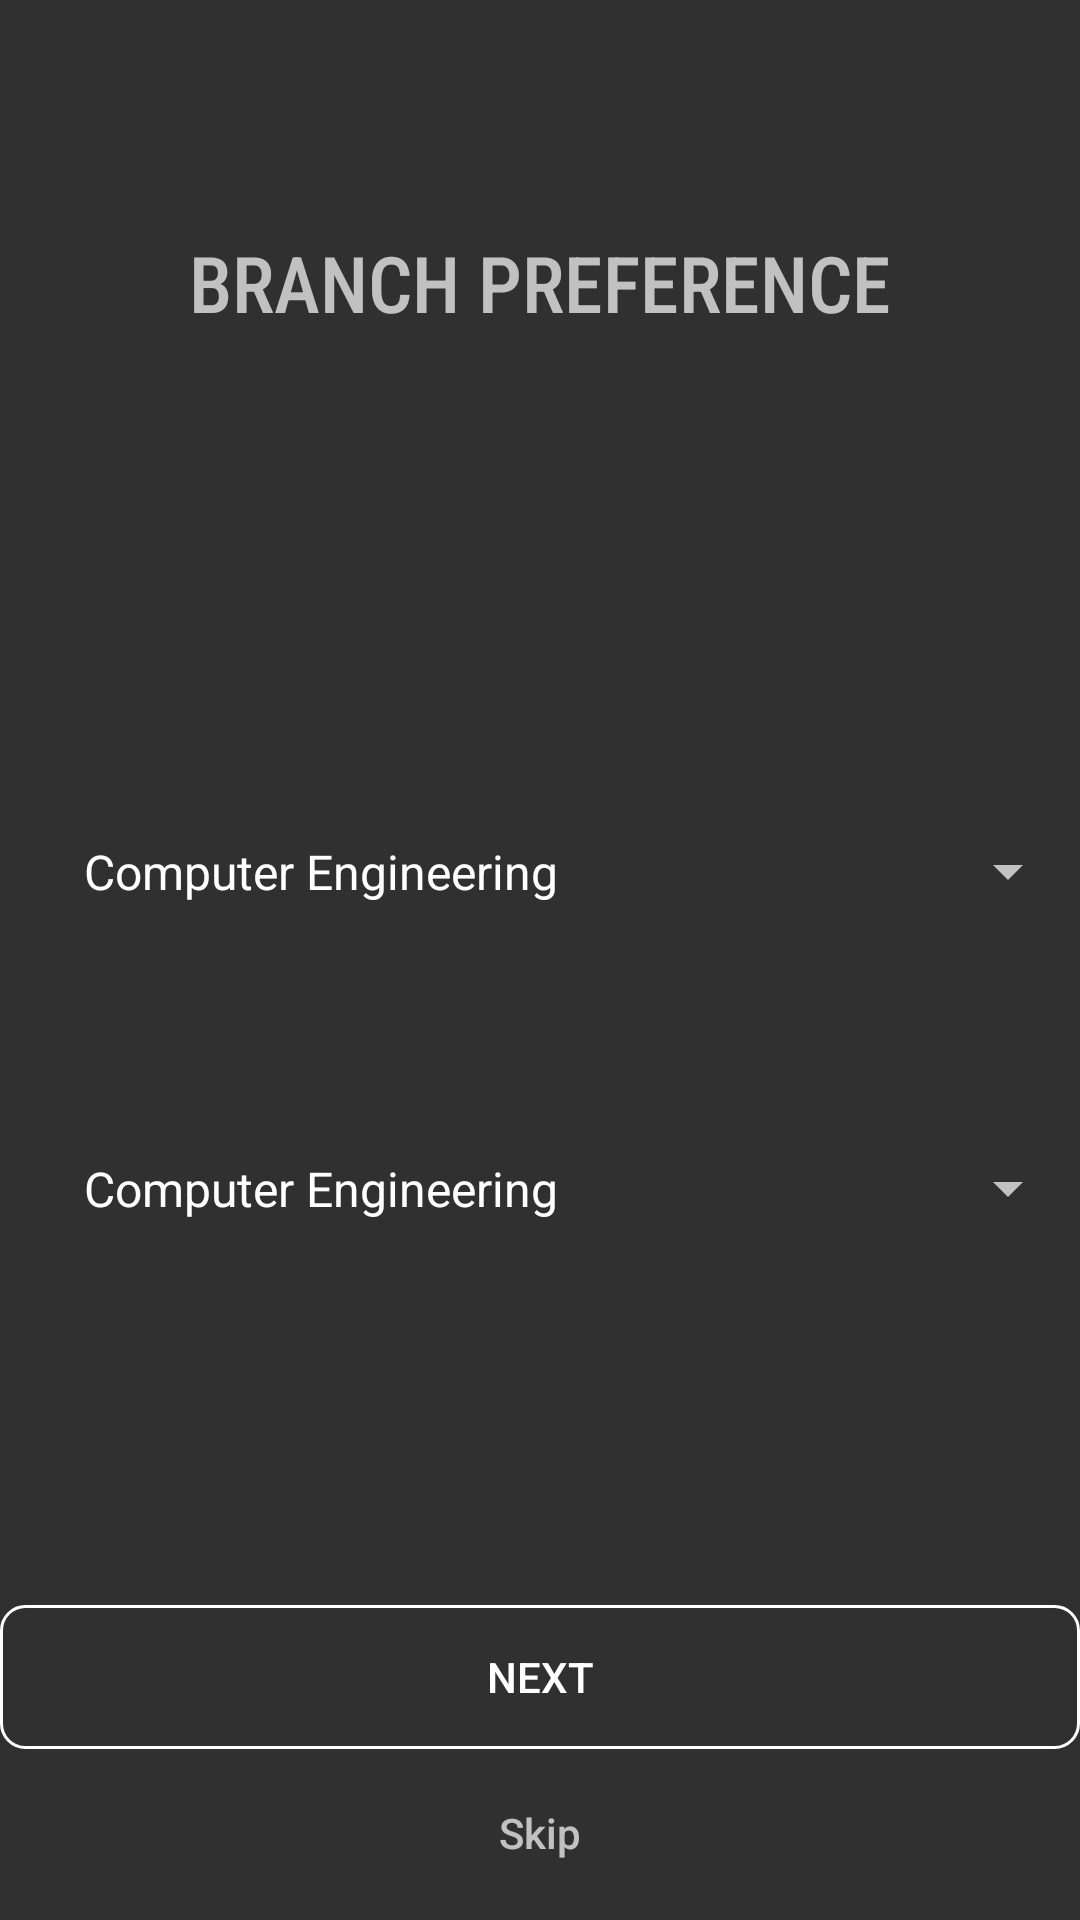

Write the Android layout XML for this screen, with the resource values it uses.
<!-- AndroidManifest.xml: application theme AppTheme -->
<!-- res/layout/activity_preference.xml -->
<?xml version="1.0" encoding="utf-8"?>
<androidx.constraintlayout.widget.ConstraintLayout xmlns:android="http://schemas.android.com/apk/res/android"
    xmlns:app="http://schemas.android.com/apk/res-auto"
    xmlns:tools="http://schemas.android.com/tools"
    android:layout_width="match_parent"
    android:layout_height="match_parent"
    android:background="@drawable/artboard2"
    android:orientation="vertical"
    tools:context=".PreferenceActivity">

    <TextView
        android:id="@+id/textView"
        android:layout_width="match_parent"
        android:layout_height="wrap_content"
        android:layout_gravity="center"
        android:fontFamily="sans-serif-condensed-medium"
        android:gravity="center"
        android:padding="20dp"
        android:text="Branch preference"
        android:textAllCaps="true"
        android:textSize="26dp"
        app:layout_constraintBottom_toBottomOf="parent"
        app:layout_constraintEnd_toEndOf="parent"
        app:layout_constraintStart_toStartOf="parent"
        app:layout_constraintTop_toTopOf="parent"
        app:layout_constraintVertical_bias="0.1" />

    <Spinner
        android:id="@+id/preference1"
        android:layout_width="match_parent"
        android:layout_height="wrap_content"
        android:layout_marginTop="128dp"
        android:padding="20dp"
        android:entries="@array/branch"
        app:layout_constraintTop_toBottomOf="@+id/textView"
        tools:layout_editor_absoluteX="0dp" />

    <Spinner
        android:id="@+id/preference2"
        android:layout_width="match_parent"
        android:layout_height="wrap_content"
        android:layout_marginTop="44dp"
        android:entries="@array/branch"
        android:padding="20dp"
        app:layout_constraintTop_toBottomOf="@+id/preference1"
        tools:layout_editor_absoluteX="0dp" />

    <Button
        android:id="@+id/newRegistration"
        android:layout_width="360dp"
        android:layout_height="wrap_content"
        android:layout_marginTop="108dp"
        android:background="@drawable/btn_background"
        android:text="Next"
        app:layout_constraintEnd_toEndOf="parent"
        app:layout_constraintHorizontal_bias="0.49"
        app:layout_constraintStart_toStartOf="parent"
        app:layout_constraintTop_toBottomOf="@+id/preference2" />

    <Button
        android:id="@+id/btn_home"
        android:layout_width="match_parent"
        android:layout_height="wrap_content"
        android:layout_marginTop="4dp"
        android:background="@android:color/transparent"
        android:hint="Skip"
        app:layout_constraintEnd_toEndOf="parent"
        app:layout_constraintHorizontal_bias="0.0"
        app:layout_constraintStart_toStartOf="parent"
        app:layout_constraintTop_toBottomOf="@+id/newRegistration" />


</androidx.constraintlayout.widget.ConstraintLayout>
<!-- resources referenced by this layout -->
<resources>
  <string-array name="branch">
          <item>Computer Engineering</item>
          <item>Information Technology</item>
          <item>EXTC</item>
          <item>Mechanical Engineering</item>
          <item>Civil Engineering</item>
          <item>Biotechnology Engineering</item>
          <item>Mechatronics Engineering</item>
          <item>Chemical Engineering</item>
          <item>Others</item>
  
      </string-array>
  <!-- drawable btn_background (drawable) -->
  <?xml version="1.0" encoding="utf-8"?>
  <shape xmlns:android="http://schemas.android.com/apk/res/android"
      android:shape="rectangle">
      <corners android:radius="8dp"/>
  
      <stroke android:width="1dp"
          android:color="@color/white" />
  </shape>
  <style name="AppTheme" parent="Theme.AppCompat">
          
          <item name="colorPrimary">@color/colorPrimary</item>
          <item name="colorPrimaryDark">@color/colorPrimaryDark</item>
          <item name="colorAccent">@color/colorAccent</item>
      </style>
  <color name="white">#FFFFFF</color>
  <color name="colorPrimary">#C0439F</color>
  <color name="colorPrimaryDark">#3323AA</color>
  <color name="colorAccent">#3323AA</color>
</resources>
